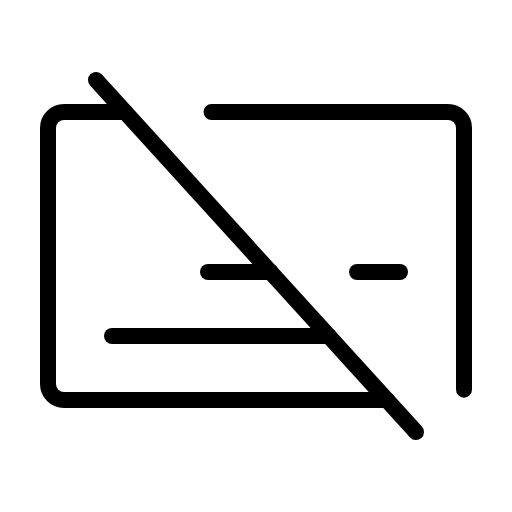
t = 0.00 s
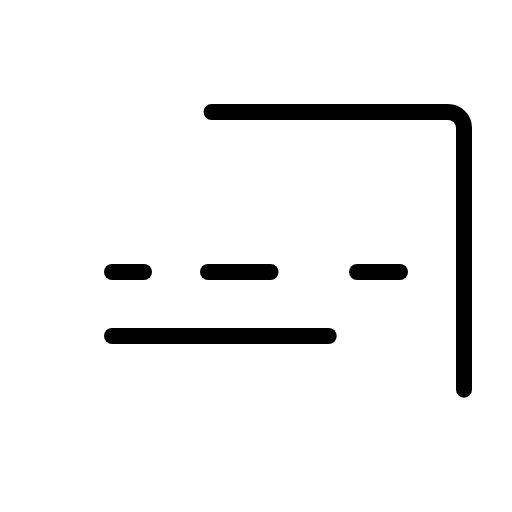
t = 1.80 s
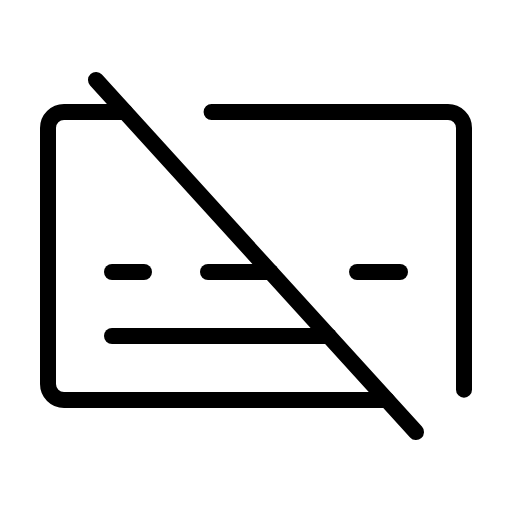
t = 2.18 s
t = 2.55 s: frame unchanged from t = 2.18 s, image omitted
t = 2.93 s: frame unchanged from t = 2.18 s, image omitted

The animated SVG that drew these frames (rendered in a browser with its animation timeline set to each time). Animation: 1 CSS @keyframes rule; one cycle of 3.30 s, repeats indefinitely.

<svg xmlns="http://www.w3.org/2000/svg" viewBox="0 0 256 256">
  <style>
    .draw-line {
      stroke-dasharray: 2000;
      stroke-dashoffset: 0;
    }
    svg:hover .draw-line {
      animation: phosphor-draw-in 1.5s ease-in-out infinite;
    }
    @keyframes phosphor-draw-in {
      0%   { stroke-dashoffset: 2000; }
      100% { stroke-dashoffset: 0; }
    }
  </style><rect width="256" height="256" fill="none"/><line x1="56" y1="136" x2="72" y2="136" fill="none" stroke="currentColor" stroke-linecap="round" stroke-linejoin="round" stroke-width="8" class="draw-line" pathLength="1" style="animation-delay: 0s"/><line x1="48" y1="40" x2="208" y2="216" fill="none" stroke="currentColor" stroke-linecap="round" stroke-linejoin="round" stroke-width="8" class="draw-line" pathLength="1" style="animation-delay: 0.3s"/><line x1="178.52" y1="136" x2="200" y2="136" fill="none" stroke="currentColor" stroke-linecap="round" stroke-linejoin="round" stroke-width="8" class="draw-line" pathLength="1" style="animation-delay: 0.6s"/><line x1="104" y1="136" x2="135.27" y2="136" fill="none" stroke="currentColor" stroke-linecap="round" stroke-linejoin="round" stroke-width="8" class="draw-line" pathLength="1" style="animation-delay: 0.9s"/><line x1="56" y1="168" x2="164.36" y2="168" fill="none" stroke="currentColor" stroke-linecap="round" stroke-linejoin="round" stroke-width="8" class="draw-line" pathLength="1" style="animation-delay: 1.2s"/><path d="M105.79,56H224a8,8,0,0,1,8,8V194.83" fill="none" stroke="currentColor" stroke-linecap="round" stroke-linejoin="round" stroke-width="8" class="draw-line" pathLength="1" style="animation-delay: 1.5s"/><path d="M193.45,200H32a8,8,0,0,1-8-8V64a8,8,0,0,1,8-8H62.55" fill="none" stroke="currentColor" stroke-linecap="round" stroke-linejoin="round" stroke-width="8" class="draw-line" pathLength="1" style="animation-delay: 1.8s"/></svg>
